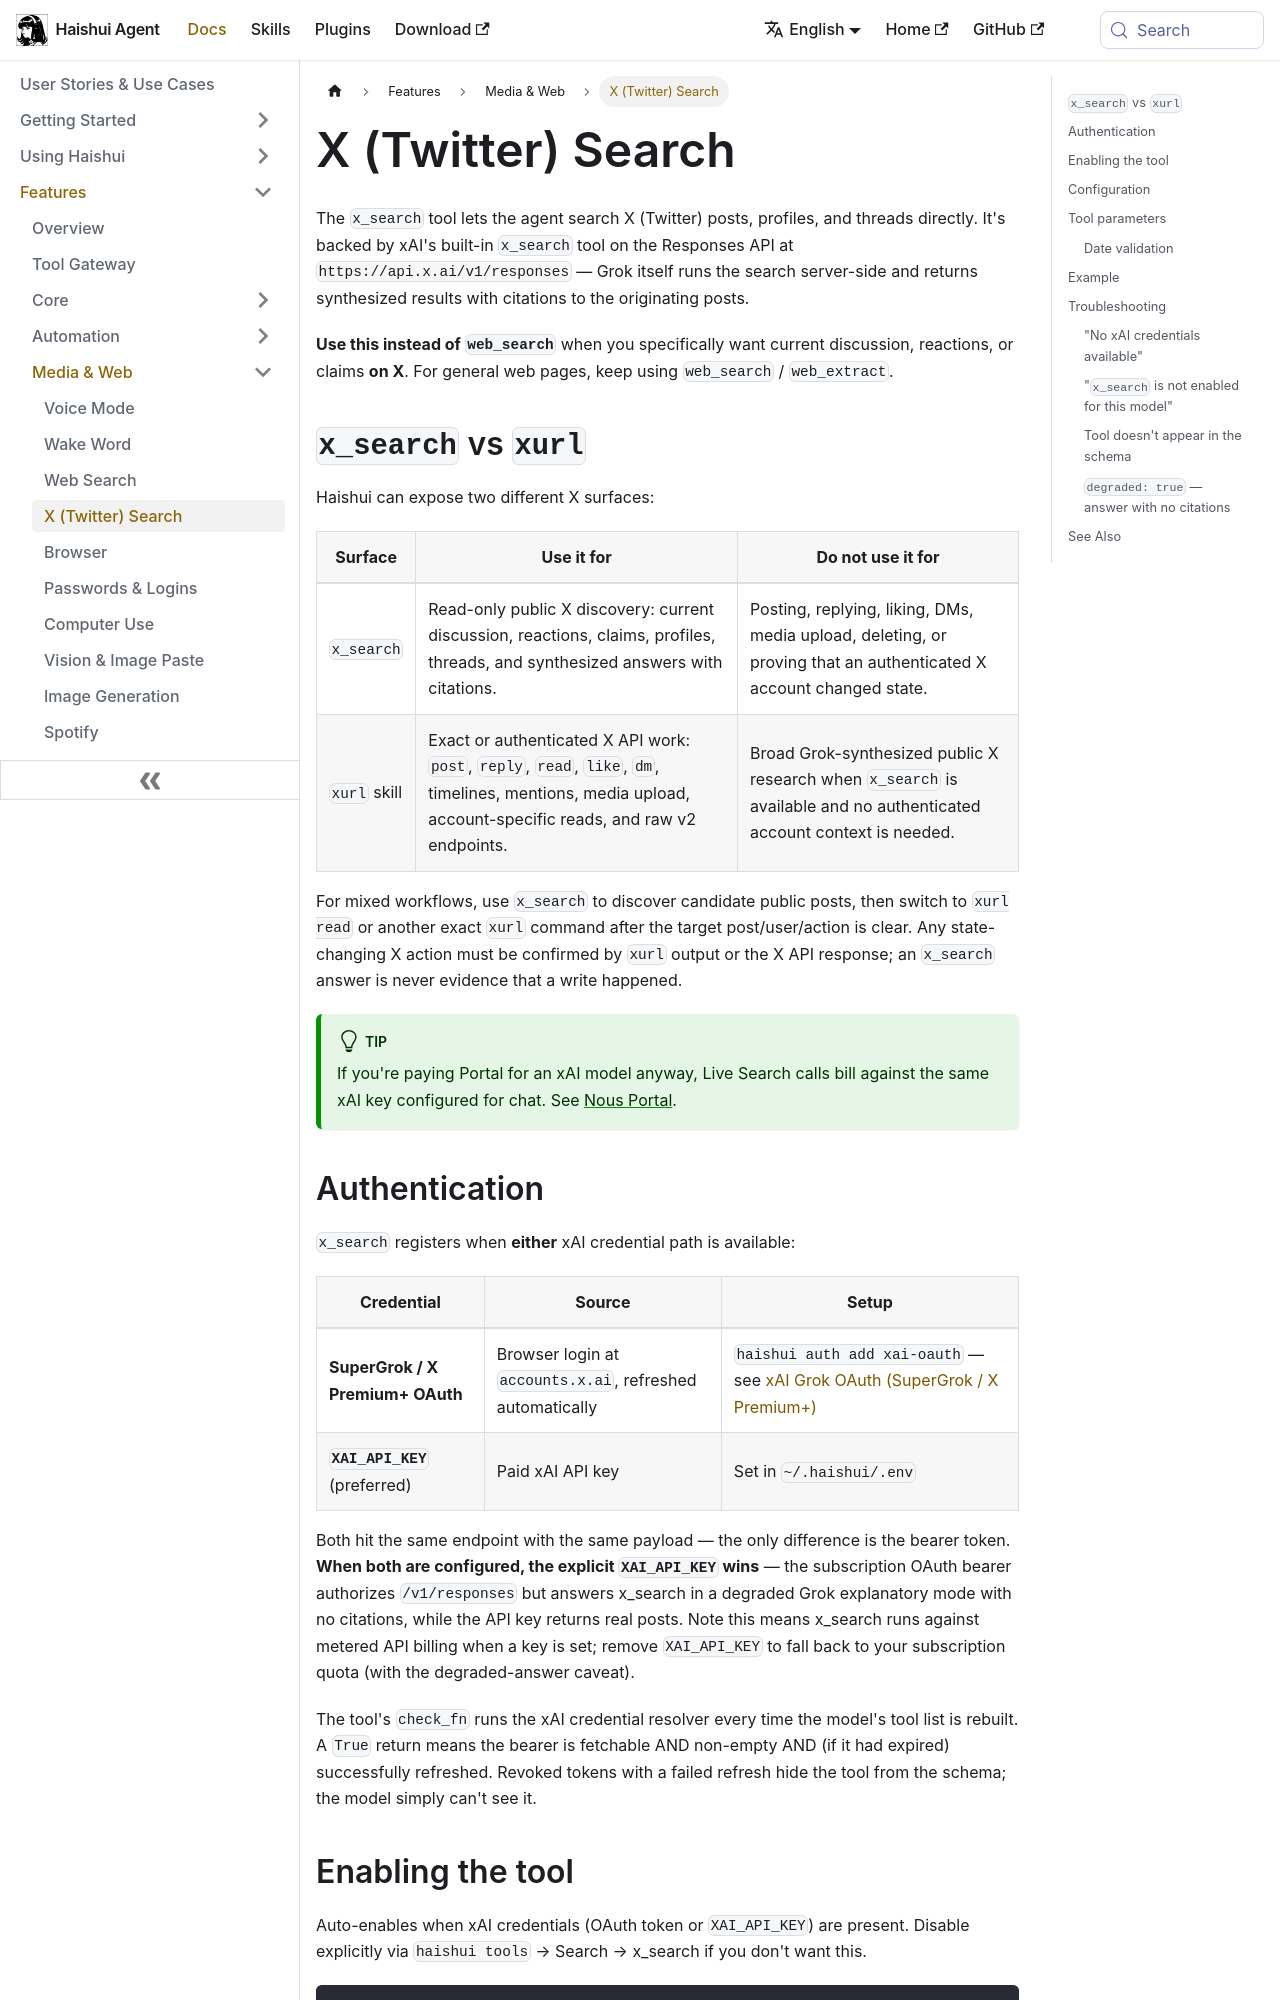

repository: aiqinghaiwork163/haishui-agent · page: docs/user-guide/features/x-search/index.html · generator: docusaurus

---
title: X (Twitter) Search
description: Search X (Twitter) posts and threads from within the agent using xAI's built-in x_search Responses tool — works with either a SuperGrok OAuth login or an XAI_API_KEY.
sidebar_label: X (Twitter) Search
sidebar_position: 7
---

# X (Twitter) Search

The `x_search` tool lets the agent search X (Twitter) posts, profiles, and threads directly. It's backed by xAI's built-in `x_search` tool on the Responses API at `https://api.x.ai/v1/responses` — Grok itself runs the search server-side and returns synthesized results with citations to the originating posts.

**Use this instead of `web_search`** when you specifically want current discussion, reactions, or claims **on X**. For general web pages, keep using `web_search` / `web_extract`.

## `x_search` vs `xurl`

Haishui can expose two different X surfaces:

| Surface | Use it for | Do not use it for |
|---------|------------|-------------------|
| `x_search` | Read-only public X discovery: current discussion, reactions, claims, profiles, threads, and synthesized answers with citations. | Posting, replying, liking, DMs, media upload, deleting, or proving that an authenticated X account changed state. |
| `xurl` skill | Exact or authenticated X API work: `post`, `reply`, `read`, `like`, `dm`, timelines, mentions, media upload, account-specific reads, and raw v2 endpoints. | Broad Grok-synthesized public X research when `x_search` is available and no authenticated account context is needed. |

For mixed workflows, use `x_search` to discover candidate public posts, then switch to `xurl read` or another exact `xurl` command after the target post/user/action is clear. Any state-changing X action must be confirmed by `xurl` output or the X API response; an `x_search` answer is never evidence that a write happened.

:::tip
If you're paying Portal for an xAI model anyway, Live Search calls bill against the same xAI key configured for chat. See [Nous Portal](../../integrations/nous-portal.md).
:::
